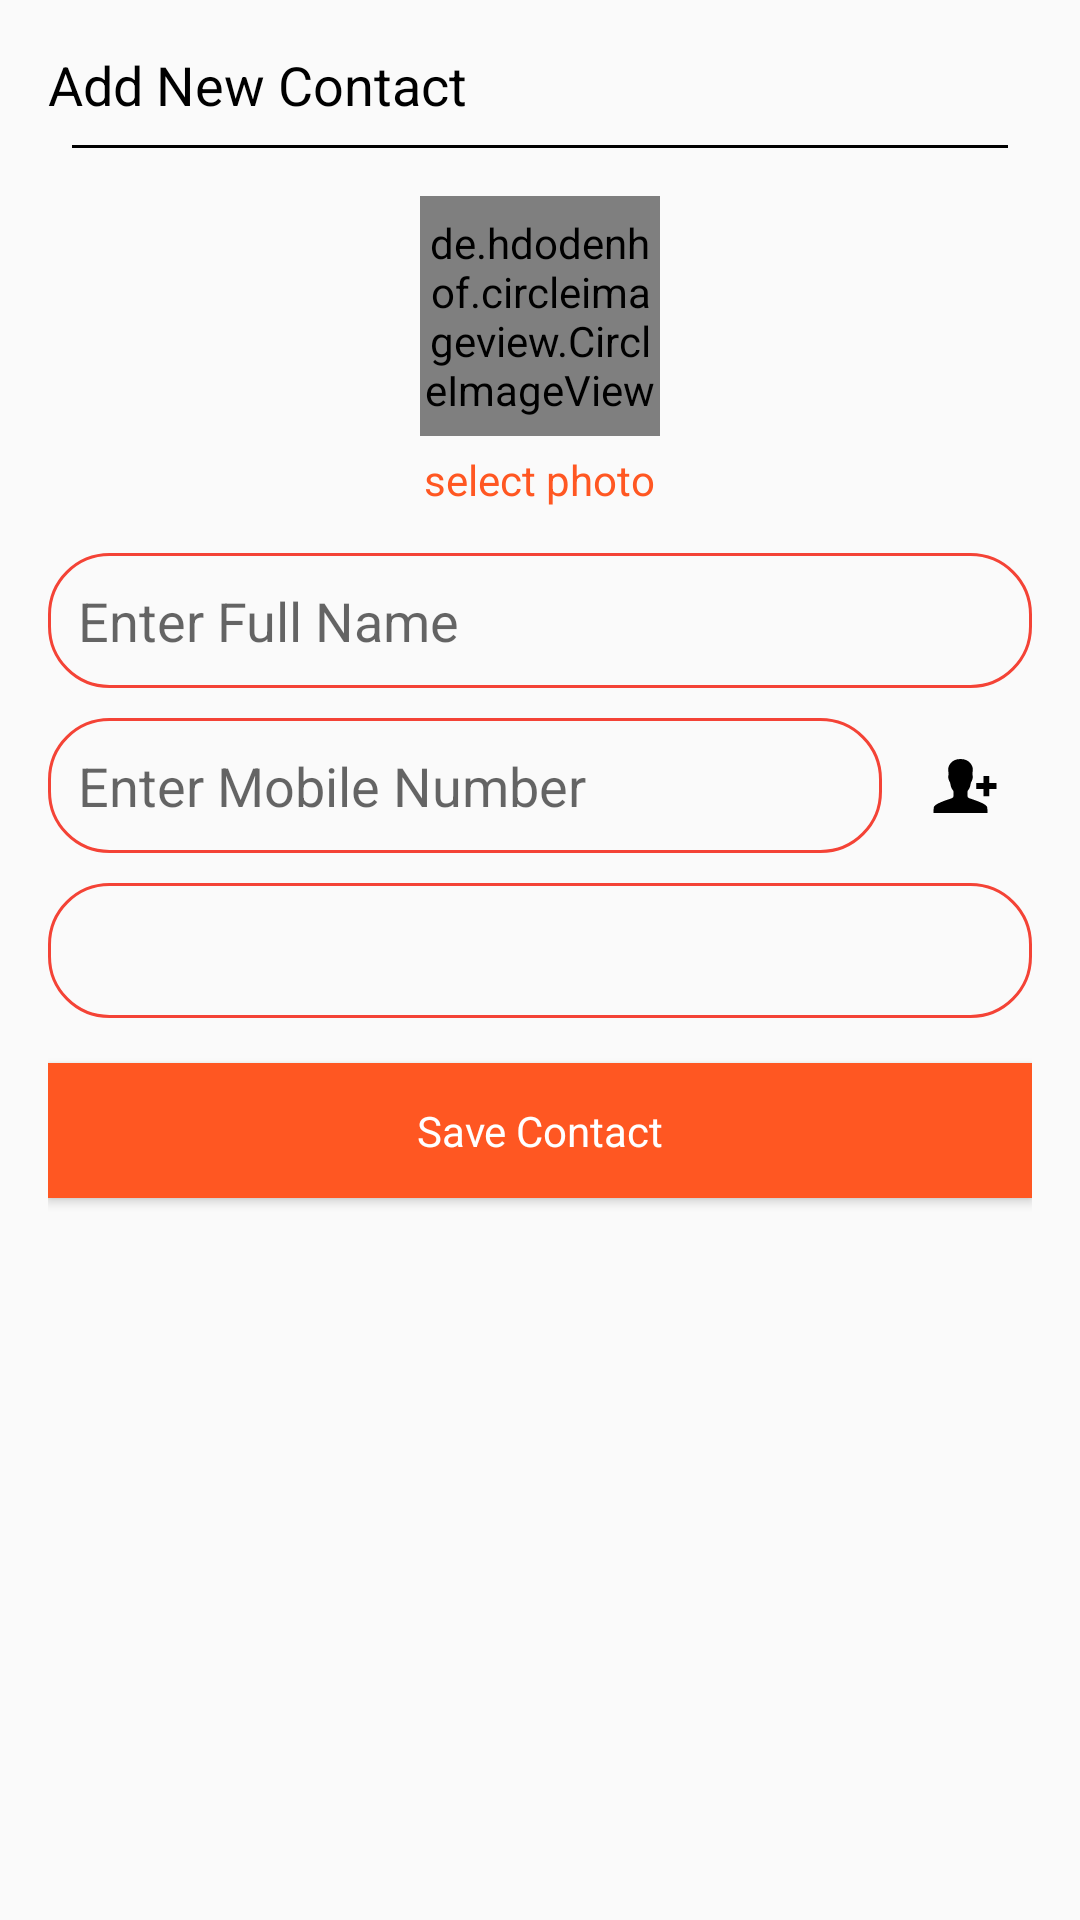

Reconstruct the res/layout file that produces this screen, plus the resources it refers to.
<!-- AndroidManifest.xml: application theme AppTheme -->
<!-- res/layout/fragment_contact_dialog.xml -->
<?xml version="1.0" encoding="utf-8"?>

<LinearLayout xmlns:android="http://schemas.android.com/apk/res/android"
	xmlns:app="http://schemas.android.com/apk/res-auto"
	xmlns:tools="http://schemas.android.com/tools"
	android:id="@+id/fragDialogMain"
	android:layout_width="match_parent"
	android:layout_height="match_parent"
	android:orientation="vertical"
	tools:context=".dialogFragment.ContactDialogFragment">

	<ProgressBar
		android:id="@+id/progressBar"
		style="@android:style/Widget.ProgressBar.Horizontal"
		android:layout_width="match_parent"
		android:layout_height="wrap_content"
		android:indeterminate="true"
		android:visibility="gone" />

	<LinearLayout
		android:layout_width="match_parent"
		android:layout_height="wrap_content"
		android:layout_margin="@dimen/dp_16"
		android:orientation="vertical">

		<TextView
			android:layout_width="wrap_content"
			android:layout_height="wrap_content"
			android:text="@string/add_new_contact"
			android:textAppearance="?textAppearanceHeadline6"
			android:textSize="18sp" />

		<View
			android:layout_width="match_parent"
			android:layout_height="@dimen/dp_1"
			android:layout_margin="@dimen/dp_8"
			android:background="@color/colorBlack" />

		<de.hdodenhof.circleimageview.CircleImageView
			android:id="@+id/imgContactProfile"
			android:layout_width="@dimen/dp_80"
			android:layout_height="@dimen/dp_80"
			android:layout_gravity="center_horizontal"
			android:layout_marginTop="@dimen/dp_8"
			android:layout_marginBottom="@dimen/dp_5"
			android:gravity="center_horizontal"
			android:src="@drawable/ic_person"
			app:civ_border_color="#FF000000"
			app:civ_border_width="1dp" />

		<TextView
			android:id="@+id/txtSelectPhoto"
			android:layout_width="wrap_content"
			android:layout_height="wrap_content"
			android:layout_gravity="center_horizontal"
			android:layout_marginBottom="@dimen/dp_15"
			android:text="@string/select_photo"
			android:textColor="@color/colorAccent" />

		<com.google.android.material.textfield.TextInputEditText
			android:id="@+id/edtContactName"
			android:layout_width="match_parent"
			android:layout_height="@dimen/dp_45"
			android:layout_marginBottom="@dimen/dp_10"
			android:background="@drawable/edit_text_outline"
			android:hint="@string/enter_full_name"
			android:inputType="textPersonName|textCapWords"
			android:padding="@dimen/dp_10" />

		<RelativeLayout
			android:layout_width="match_parent"
			android:layout_height="wrap_content"
			android:layout_marginBottom="@dimen/dp_10"
			android:orientation="horizontal">

			<com.google.android.material.textfield.TextInputEditText
				android:id="@+id/edtContactNumber"
				android:layout_width="match_parent"
				android:layout_height="@dimen/dp_45"
				android:layout_alignParentStart="true"
				android:layout_marginEnd="@dimen/dp_5"
				android:layout_toStartOf="@id/imgContactSelector"
				android:background="@drawable/edit_text_outline"
				android:hint="@string/enter_mobile_number"
				android:inputType="phone"
				android:padding="@dimen/dp_10" />

			<ImageButton
				android:id="@+id/imgContactSelector"
				android:layout_width="@dimen/dp_45"
				android:layout_height="@dimen/dp_45"
				android:layout_alignParentEnd="true"
				android:background="@android:color/transparent"
				android:contentDescription="@string/avatar"
				android:src="@drawable/ic_person_add" />
		</RelativeLayout>

		<Spinner
			android:id="@+id/spinnerRelation"
			android:layout_width="match_parent"
			android:layout_height="@dimen/dp_45"
			android:layout_marginBottom="@dimen/dp_15"
			android:background="@drawable/edit_text_outline"
			android:padding="@dimen/dp_10" />

		<Button
			android:id="@+id/btnSaveContact"
			style="@style/Theme.AppCompat.Light"
			android:layout_width="match_parent"
			android:layout_height="@dimen/dp_45"
			android:layout_marginBottom="@dimen/dp_15"
			android:background="@color/colorAccent"
			android:text="@string/save_contact"
			android:textColor="@color/colorWhite" />

	</LinearLayout>
</LinearLayout>
<!-- resources referenced by this layout -->
<resources>
  <color name="colorAccent">#FF5722</color>
  <color name="colorBlack">@android:color/black</color>
  <color name="colorWhite">@android:color/white</color>
  <dimen name="dp_1">1dp</dimen>
  <dimen name="dp_10">10dp</dimen>
  <dimen name="dp_15">15dp</dimen>
  <dimen name="dp_16">16dp</dimen>
  <dimen name="dp_45">45dp</dimen>
  <dimen name="dp_5">5dp</dimen>
  <dimen name="dp_8">8dp</dimen>
  <dimen name="dp_80">80dp</dimen>
  <!-- drawable edit_text_outline (drawable) -->
  <?xml version="1.0" encoding="utf-8"?>
  
  <shape xmlns:android="http://schemas.android.com/apk/res/android">
  
  	<stroke
  		android:width="1dp"
  		android:color="@color/colorPrimary" />
  	<corners android:radius="20dp" />
  
  </shape>
  <!-- drawable ic_person: vector/xml drawable (drawable, 2263 chars, omitted) -->
  <!-- drawable ic_person_add (drawable) -->
  <vector xmlns:android="http://schemas.android.com/apk/res/android"
  	android:width="24dp"
  	android:height="24dp"
  	android:autoMirrored="true"
  	android:viewportWidth="512"
  	android:viewportHeight="512">
  	<path
  		android:fillColor="#FF000000"
  		android:pathData="M429,328l0,-51l51,0l0,-42l-51,0l0,-51l-42,0l0,51l-51,0l0,42l51,0l0,51z" />
  	<path
  		android:fillColor="#FF000000"
  		android:pathData="M416,448c0,0 0,-26.4 -2.2,-40.2c-1.8,-10.9 -16.9,-25.3 -81.1,-48.9c-63.2,-23.2 -59.3,-11.9 -59.3,-54.6c0,-27.7 14.1,-11.6 23.1,-64.2c3.5,-20.7 6.3,-6.9 13.9,-40.1c4,-17.4 -2.7,-18.7 -1.9,-27c0.8,-8.3 1.6,-15.7 3.1,-32.7C313.4,119.3 293.9,64 224,64c-69.9,0 -89.4,55.3 -87.5,76.4c1.5,16.9 2.3,24.4 3.1,32.7c0.8,8.3 -5.9,9.6 -1.9,27c7.6,33.1 10.4,19.3 13.9,40.1c9,52.6 23.1,36.5 23.1,64.2c0,42.8 3.9,31.5 -59.3,54.6c-64.2,23.5 -79.4,38 -81.1,48.9C32,421.6 32,448 32,448h192H416z" />
  </vector>
  <string name="add_new_contact">Add New Contact</string>
  <string name="avatar">Avatar</string>
  <string name="enter_full_name">Enter Full Name</string>
  <string name="enter_mobile_number">Enter Mobile Number</string>
  <string name="save_contact">Save Contact</string>
  <string name="select_photo">select photo</string>
  <style name="AppTheme" parent="Theme.AppCompat.Light.NoActionBar">
  		
  		<item name="colorPrimary">@color/colorPrimary</item>
  		<item name="colorPrimaryDark">@color/colorPrimaryDark</item>
  		<item name="colorAccent">@color/colorAccent</item>
  		<item name="preferenceTheme">@style/PreferenceThemeOverlay</item>
  	</style>
  <color name="colorPrimary">#F44336</color>
  <color name="colorPrimaryDark">#E53935</color>
</resources>
